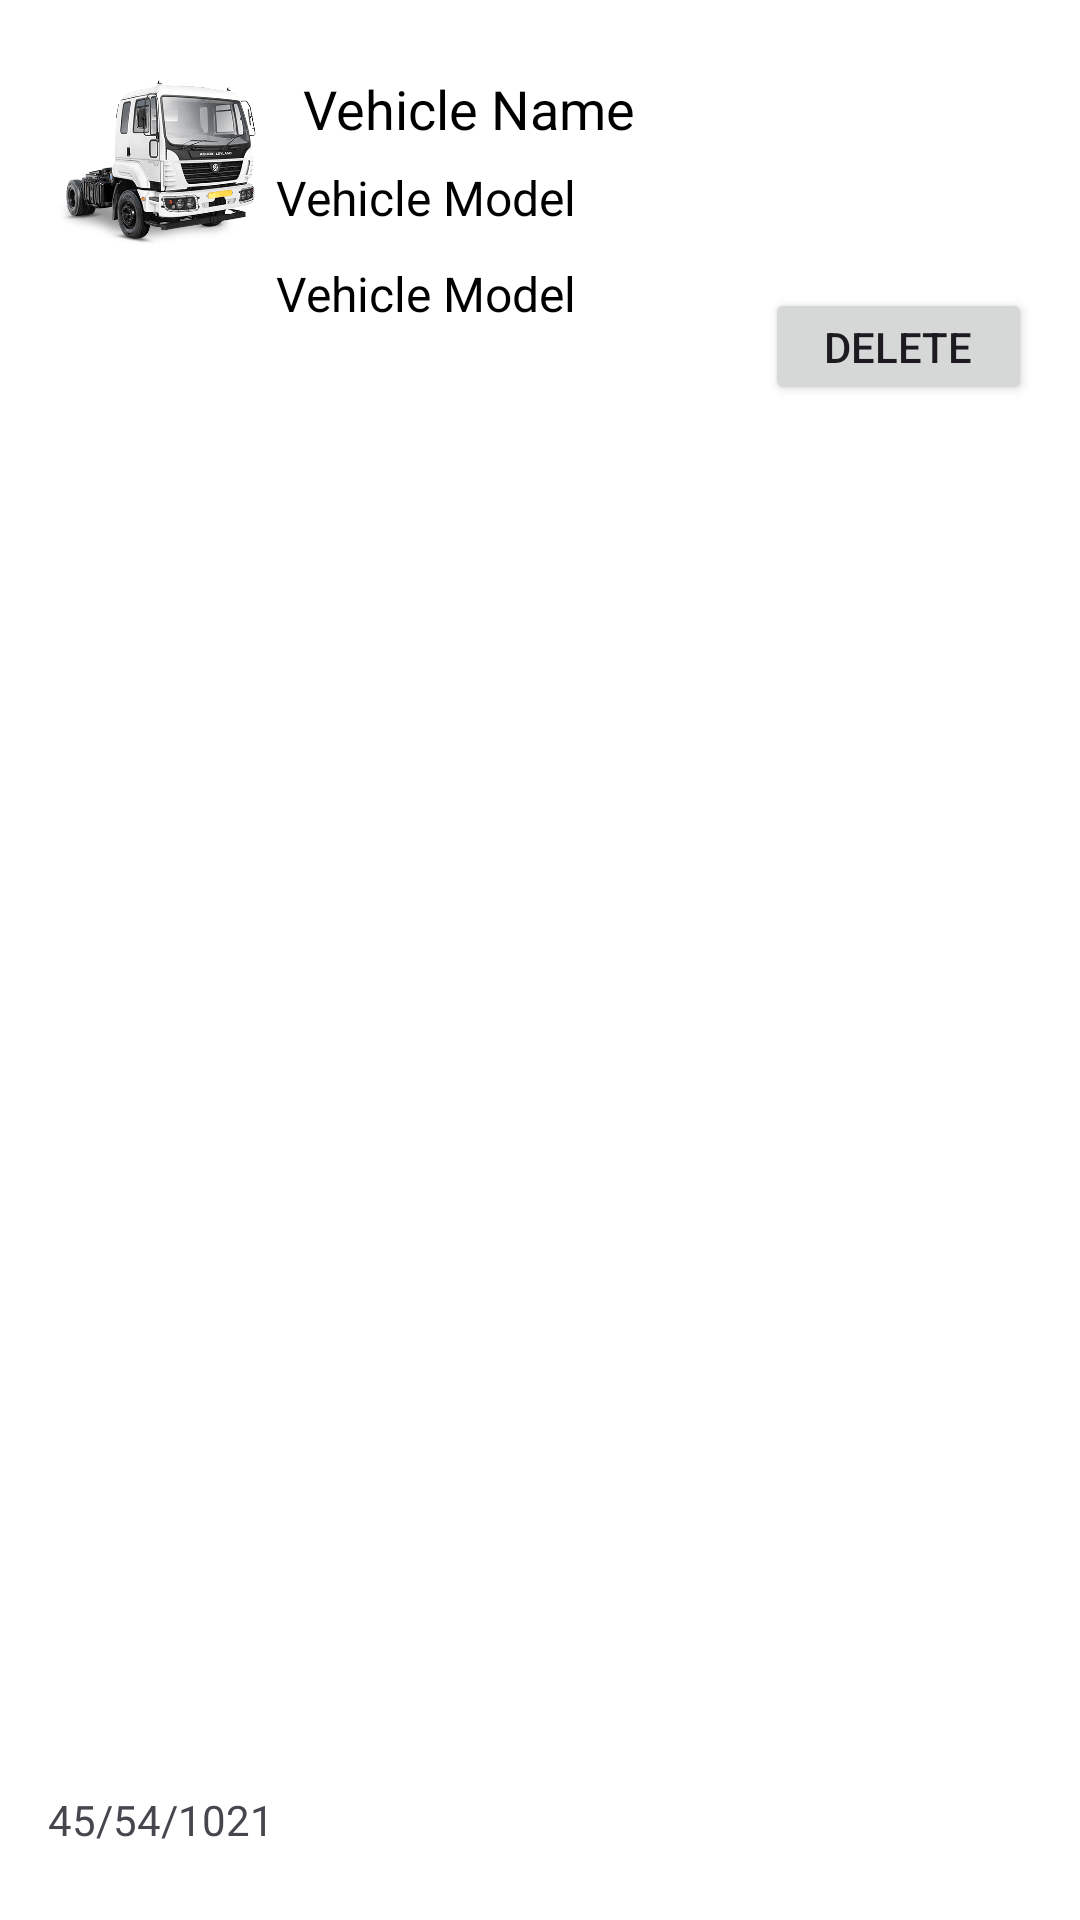

This screen was rendered from an Android layout file. Write that file and the resources it references.
<!-- AndroidManifest.xml: application theme Theme.MYTransport1 -->
<!-- res/layout/showvehicles.xml -->
<?xml version="1.0" encoding="utf-8"?>
<androidx.constraintlayout.widget.ConstraintLayout xmlns:android="http://schemas.android.com/apk/res/android"
    xmlns:app="http://schemas.android.com/apk/res-auto"
    xmlns:tools="http://schemas.android.com/tools"
    android:layout_width="match_parent"
    android:layout_height="wrap_content"
    android:layout_marginBottom="10dp"
    android:background="@color/footer_background"
    android:padding="16dp">

    <TextView
        android:id="@+id/vehicleNameTextView"
        android:layout_width="230dp"
        android:layout_height="27dp"
        android:layout_marginStart="12dp"
        android:layout_marginTop="8dp"
        android:text="Vehicle Name"
        android:textColor="@color/black"
        android:textSize="18sp"
        app:layout_constraintStart_toEndOf="@+id/imageView2"
        app:layout_constraintTop_toTopOf="parent" />

    <TextView
        android:id="@+id/vehicleModelTextView"
        android:layout_width="232dp"
        android:layout_height="27dp"
        android:layout_marginStart="76dp"
        android:layout_marginTop="4dp"
        android:text="Vehicle Model"
        android:textColor="@color/black"
        android:textSize="16sp"
        app:layout_constraintStart_toStartOf="parent"
        app:layout_constraintTop_toBottomOf="@+id/vehicleNameTextView" />


    <TextView
        android:id="@+id/ownerTextView"
        android:layout_width="232dp"
        android:layout_height="27dp"
        android:layout_marginStart="76dp"
        android:layout_marginTop="36dp"
        android:text="Vehicle Model"
        android:textColor="@color/black"
        android:textSize="16sp"
        app:layout_constraintStart_toStartOf="parent"
        app:layout_constraintTop_toBottomOf="@+id/vehicleNameTextView" />

    <TextView
        android:id="@+id/textView"
        android:layout_width="wrap_content"
        android:layout_height="wrap_content"
        android:layout_marginBottom="8dp"
        android:text="45/54/1021"
        app:layout_constraintBottom_toBottomOf="parent"
        app:layout_constraintStart_toStartOf="parent" />

    <ImageView
        android:id="@+id/imageView2"
        android:layout_width="73dp"
        android:layout_height="78dp"
        app:srcCompat="@drawable/img1"
        tools:layout_editor_absoluteX="-9dp"
        tools:layout_editor_absoluteY="2dp" />

    <Button
        android:id="@+id/deleteButton"
        android:layout_width="89dp"
        android:layout_height="39dp"
        android:layout_marginTop="80dp"
        android:text="Delete"
        app:layout_constraintEnd_toEndOf="parent"
        app:layout_constraintHorizontal_bias="1.0"
        app:layout_constraintStart_toStartOf="parent"
        app:layout_constraintTop_toTopOf="parent" />


</androidx.constraintlayout.widget.ConstraintLayout>
    




















<!-- resources referenced by this layout -->
<resources>
  <color name="black">#FF000000</color>
  <color name="footer_background">#FFFFFF</color>
  <!-- drawable img1: png bitmap (drawable, 56256 bytes) -->
  <style name="Theme.MYTransport1" parent="Base.Theme.MYTransport1" />
  <style name="Base.Theme.MYTransport1" parent="Theme.Material3.DayNight.NoActionBar">
          
          
      </style>
</resources>
